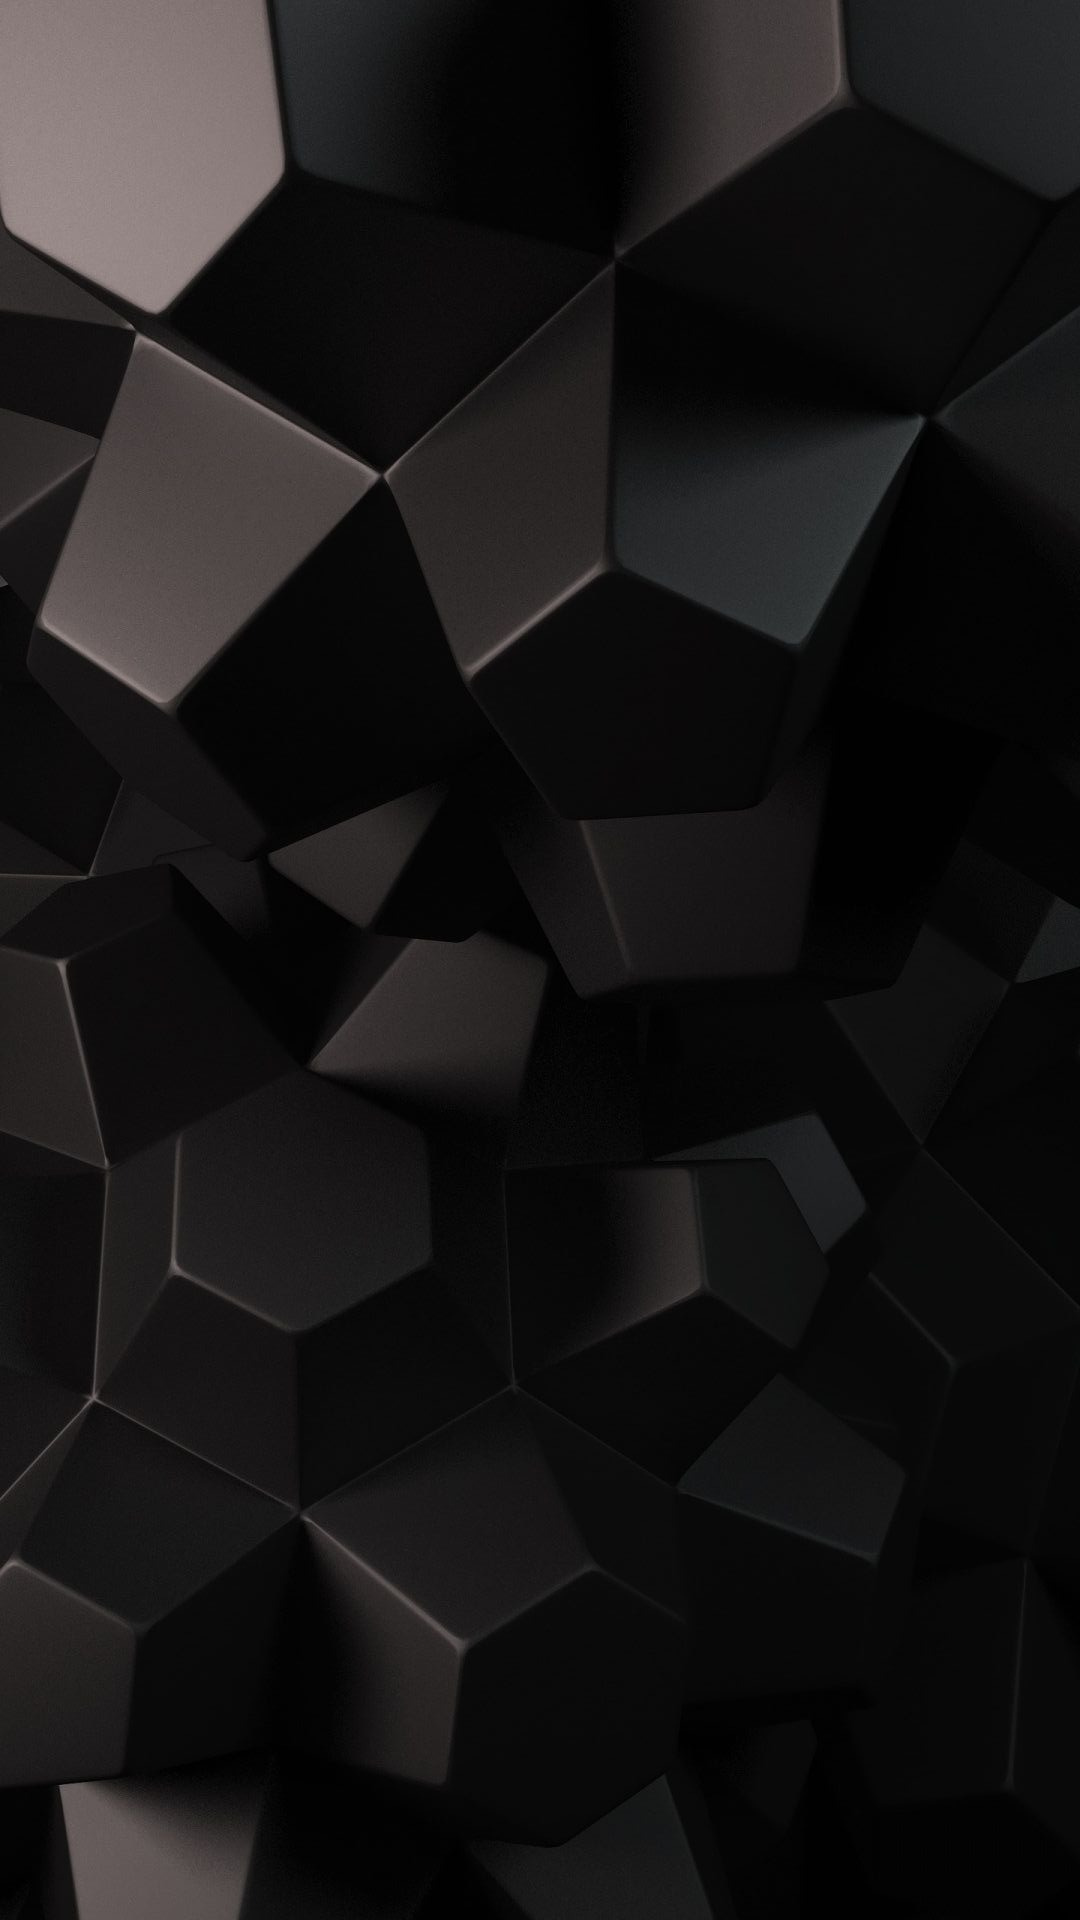

Write the Android layout XML for this screen, with the resource values it uses.
<!-- AndroidManifest.xml: application theme Theme.MinerSquad -->
<!-- res/layout/activity_game.xml -->
<?xml version="1.0" encoding="utf-8"?>
<androidx.constraintlayout.widget.ConstraintLayout xmlns:android="http://schemas.android.com/apk/res/android"
    xmlns:app="http://schemas.android.com/apk/res-auto"
    xmlns:tools="http://schemas.android.com/tools"
    android:id="@+id/clll"
    android:layout_width="match_parent"
    android:layout_height="match_parent"
    android:layout_centerInParent="false"
    android:layout_centerHorizontal="false"
    android:layout_centerVertical="false"
    android:layout_gravity="center"
    android:background="@drawable/background"
    tools:context=".Game">

    <LinearLayout
        android:id="@+id/ll2"
        android:layout_width="match_parent"
        android:layout_height="450dp"
        android:layout_marginStart="-5dp"
        android:layout_marginTop="210dp"
        android:orientation="horizontal"
        android:scrollY="60dp"
        app:layout_constraintEnd_toEndOf="parent"
        app:layout_constraintStart_toStartOf="parent"
        app:layout_constraintTop_toTopOf="parent">

    </LinearLayout>

    <LinearLayout
        android:id="@+id/sayac_layout"
        android:layout_width="match_parent"
        android:layout_height="203dp"
        android:orientation="vertical"
        app:layout_constraintBottom_toTopOf="@+id/ll2"
        app:layout_constraintEnd_toEndOf="parent"
        app:layout_constraintHorizontal_bias="1.0"
        app:layout_constraintStart_toStartOf="parent">

    </LinearLayout>

    <LinearLayout
        android:id="@+id/ll_kaybettin"
        android:layout_width="match_parent"
        android:layout_height="match_parent"
        android:background="@drawable/looser"
        android:backgroundTintMode="src_in"
        android:orientation="horizontal"
        android:visibility="invisible"
        tools:layout_editor_absoluteY="7dp"></LinearLayout>

</androidx.constraintlayout.widget.ConstraintLayout>
<!-- resources referenced by this layout -->
<resources>
  <!-- drawable background: png bitmap (drawable, 685677 bytes) -->
  <!-- drawable looser: png bitmap (drawable, 337451 bytes) -->
  <style name="Theme.MinerSquad" parent="Theme.MaterialComponents.DayNight.NoActionBar">
          
          <item name="colorPrimary">@color/purple_500</item>
          <item name="colorPrimaryVariant">@color/purple_700</item>
          <item name="colorOnPrimary">@color/white</item>
          
          <item name="colorSecondary">@color/teal_200</item>
          <item name="colorSecondaryVariant">@color/teal_700</item>
          <item name="colorOnSecondary">@color/black</item>
          
          <item name="android:statusBarColor" tools:targetApi="l">?attr/colorPrimaryVariant</item>
          
      </style>
  <color name="purple_500">#FF131313</color>
  <color name="purple_700">#FF131313</color>
  <color name="white">#FF131313</color>
  <color name="teal_200">#FF131313</color>
  <color name="teal_700">#FF131313</color>
  <color name="black">#FF131313</color>
</resources>
